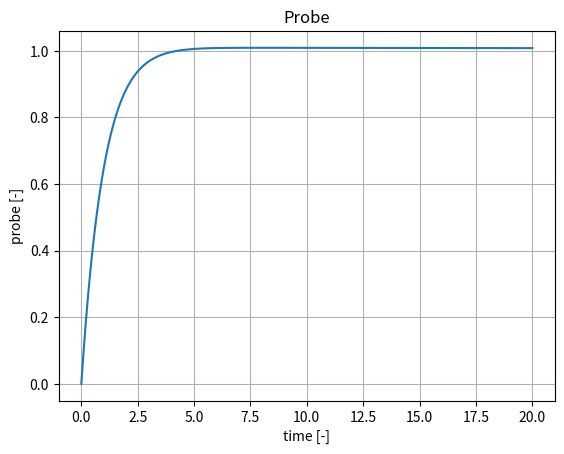
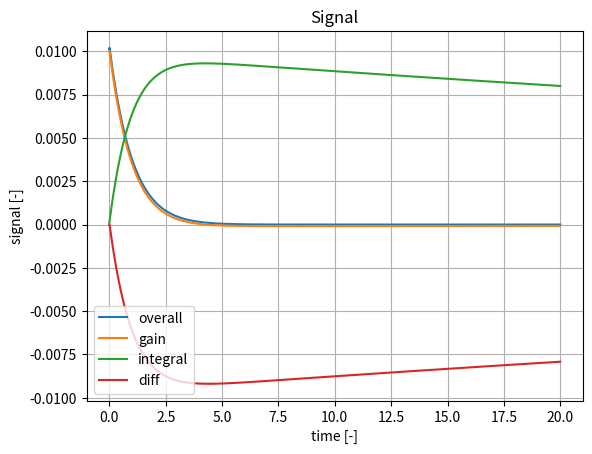
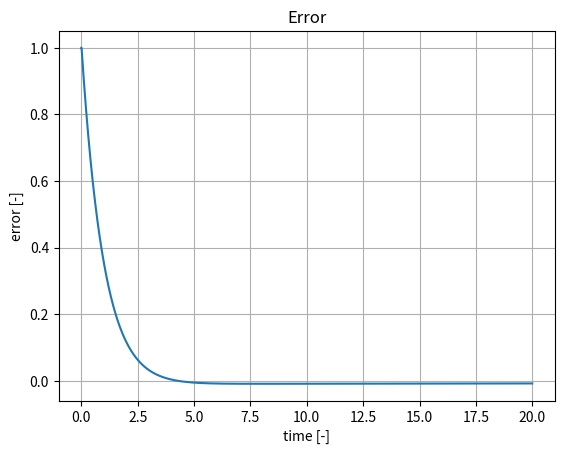

Generate these figures, in order, with matplotlib:
import abc
import numpy as np
from typing import Iterable


class PropIntDiff:

    def __init__(
            self, P: float, I: float, D: float, F: float,  # noqa
            setpoint: float, saturation: Iterable[float] = (-np.inf, np.inf),
            ratelim: float = np.inf,
            polarity: float = 1, norm_by: float = 1) -> None:

        # noqa is needed because flake8 does not like I as variable name :
        # ambiguous variable name 'I' (E741)
        # but application is clear, so we retain this

        # Assigning paramterers
        self.P, self.I, self.D = P, I, D
        self.F = F
        self.setpoint = setpoint
        self.saturation = saturation
        self.ratelim = ratelim

        # Entries for active operation attributes
        self.signal: float = 0
        self.history_signal: float = 0

        self.gain: float = 0
        self.history_gain: float = 0

        self.integral: float = 0
        self.history_integral: float = 0

        self.diff: float = 0
        self.history_diff: float = 0

        self.error: float = 0
        self.history_error: float = 0

        self.saturated: bool = False

        self.polarity = polarity
        self.norm_by = norm_by

    def check_saturation(self):
        """Checks if signal gets saturated and enforces saturation boundaries"""
        upperlim, lowerlim = max(self.saturation), min(self.saturation)

        self.saturated = False
        if self.signal > upperlim:
            self.saturated = True
            self.signal = upperlim
        elif self.signal < lowerlim:
            self.saturated = True
            self.signal = lowerlim

    def check_rate(self, time_step: float):
        """Checks if rate of change of signal exceeds limit, amends value to
        comply with limit if it does."""
        rate = (self.signal-self.history_signal)/time_step
        if abs(rate) > self.ratelim:
            self.signal = (
                self.history_signal+np.sign(rate)*self.ratelim*time_step)

    def control(self, time_step: float, probe: float):
        """Generates contorl signal of PID controller from given time step and
        probe value"""
        # Previous step values become history
        self.history_gain = self.gain
        self.history_integral = self.integral
        self.history_diff = self.diff
        self.history_error = self.error
        self.history_signal = self.signal

        # Computing new error
        self.error = self.polarity*(self.setpoint-probe)/self.norm_by

        # Computing new signal
        self.gain = self.P*self.error
        self.integral = self.integral + self.I * (
            self.error*time_step*(not self.saturated))  # anti-windup measure
        self.diff = self.history_diff + (
            self.D*(self.error-self.history_error)-self.history_diff*time_step)/self.F
        self.signal = self.gain+self.integral+self.diff

        # Performing saturation and rate limitataions checks and amends
        self.check_saturation()
        self.check_rate(time_step)

        # At this point signal for the next step is generated and can be employed


class StartStop:

    def __init__(self, upperlim: float, lowerlim: float,
                 signal_max: float, signal_min: float) -> None:

        # Setting parameters
        self.signal_min = signal_min
        self.signal_max = signal_max

        self.upperlim = upperlim
        self.lowerlim = lowerlim

        # Entry to operational value of signal
        self.signal: float = 0

    def control(self, probe, invert=False):
        """Generates control signal (either max or min value).
        Logic can be inverted with flag"""
        # Inverted on-off - on mode decreases probes, off increases
        # example : pump controlling liquid level
        if invert:
            # If probe overshoots upper limit we impose max signal
            if probe > self.upperlim:
                self.signal = self.signal_max
            # If probe is less than lower limit we minimize signal
            if probe < self.lowerlim:
                self.signal = self.signal_min

        # Non-inverted on-off - on mode increases probes, off decreases
        # example : compressor controlling pressure in vessel
        else:
            # If probe overshoots upper limit we impose minimal signal
            if probe > self.upperlim:
                self.signal = self.signal_min
            # If probe is less than lower limit we give max signal
            if probe < self.lowerlim:
                self.signal = self.signal_max
            # signal value in-between does not change, this is expected behavior

        # This should cover start/stop logic entirely


if __name__ == "__main__":

    import matplotlib.pyplot as plt

    # Testing area for PID
    PID = PropIntDiff(
        P=0.01, I=0.01, D=0.95, F=100, setpoint=1,
        # saturation=[-0.001, 0.001]
    )
    probe = 0.
    dt = 0.01

    PID.error = PID.setpoint-probe
    PID.control(dt, probe)

    probes = [probe]
    gains = [PID.gain]
    integrals = [PID.integral]
    diffs = [PID.diff]
    signals = [PID.signal]
    errors = [PID.error]
    time = [0.]
    counter = 0
    T = 20

    while time[-1] < T:
        PID.control(0.01, probe)

        probe += PID.signal
        probes.append(probe)

        gains.append(PID.gain)
        integrals.append(PID.integral)
        diffs.append(PID.diff)
        signals.append(PID.signal)
        errors.append(PID.error)

        time.append(time[-1]+dt)

    fig, ax = plt.subplots()
    ax.set_title('Probe')
    ax.set_xlabel('time [-]')
    ax.set_ylabel('probe [-]')
    ax.plot(time, probes)
    ax.grid(True)

    fig, ax = plt.subplots()
    ax.set_title('Signal')
    ax.set_xlabel('time [-]')
    ax.set_ylabel('signal [-]')
    ax.plot(time, signals)
    ax.plot(time, gains, 'C1')
    ax.plot(time, integrals, 'C2')
    ax.plot(time, diffs, 'C3')
    ax.grid(True)
    ax.legend([
        "overall",
        "gain",
        "integral",
        "diff"
    ])

    fig, ax = plt.subplots()
    ax.set_title('Error')
    ax.set_xlabel('time [-]')
    ax.set_ylabel('error [-]')
    ax.plot(time, errors)
    ax.grid(True)

    # Looks like it works
